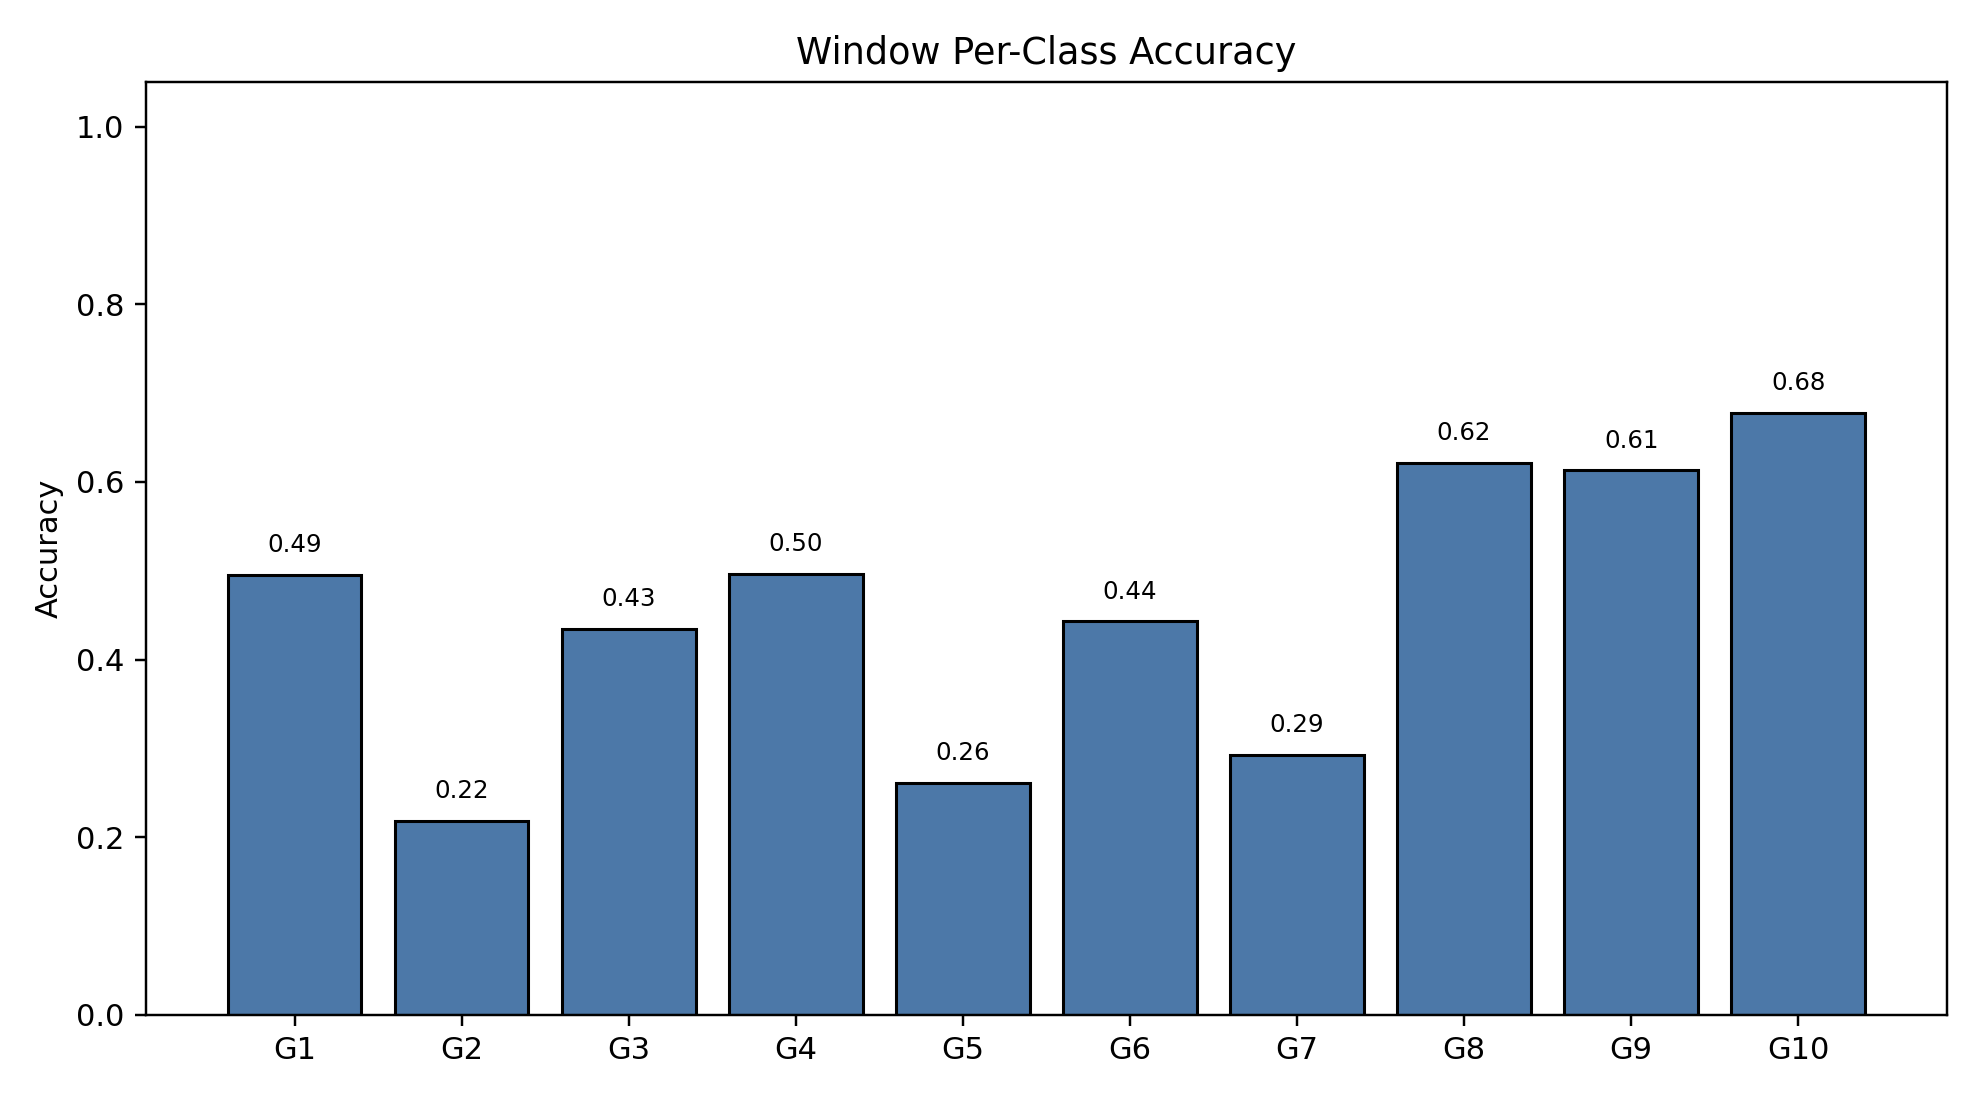

The table this chart was drawn from, first rows:
class_index, gesture_id, support, correct, accuracy
0, 1, 790, 391, 0.4949
1, 2, 692, 151, 0.2182
2, 3, 766, 333, 0.4347
3, 4, 743, 369, 0.4966
4, 5, 735, 192, 0.2612
5, 6, 763, 338, 0.443
6, 7, 755, 221, 0.2927
7, 8, 707, 439, 0.6209
8, 9, 687, 421, 0.6128
9, 10, 683, 463, 0.6779
